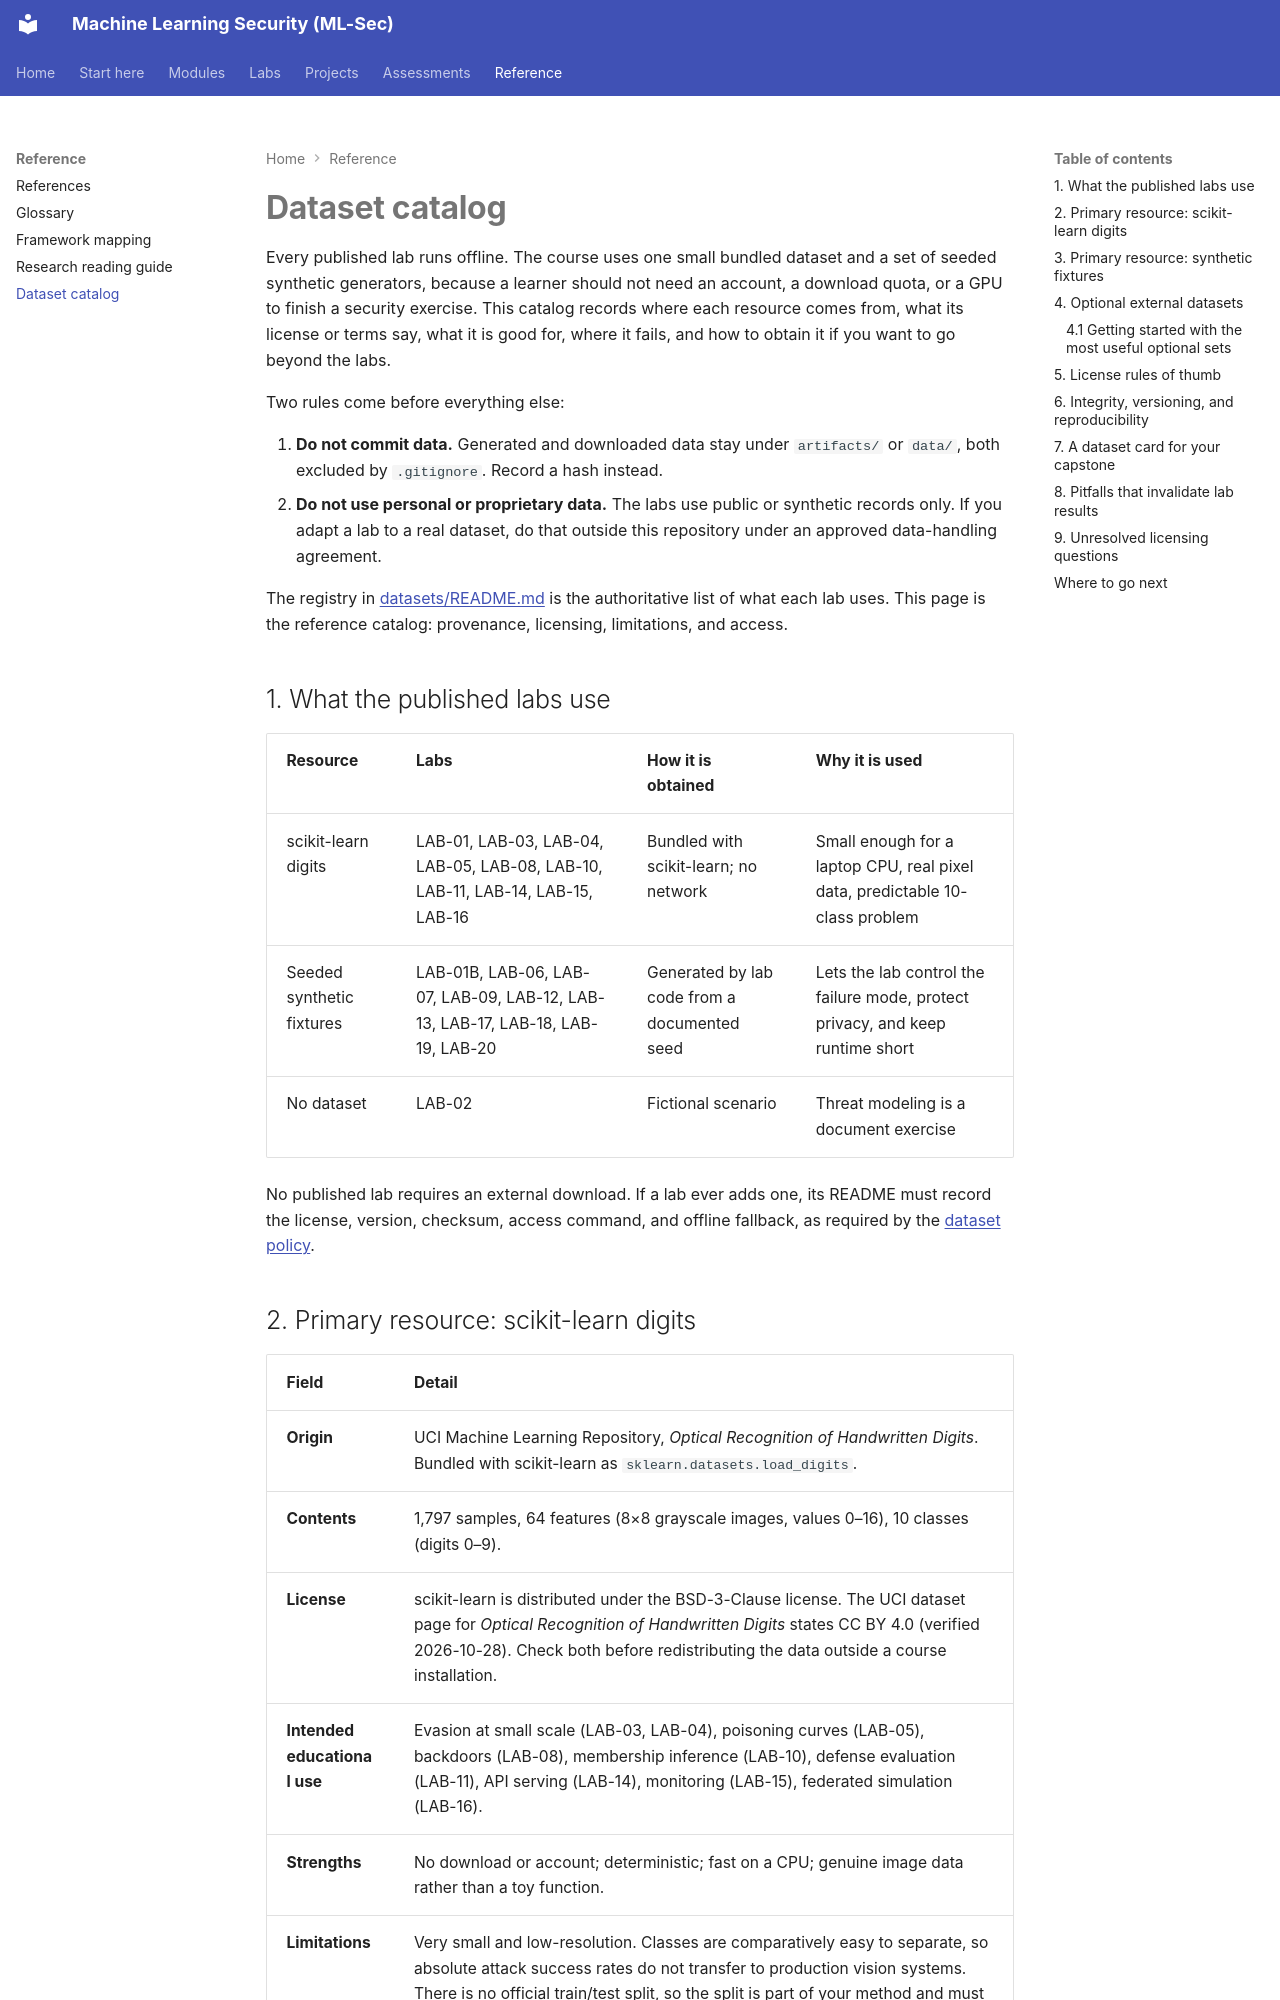

repository: nadeem-majeedch/MLSec · page: dataset-catalog/index.html · generator: mkdocs

# Dataset catalog

Every published lab runs offline. The course uses one small bundled dataset and a set of seeded synthetic generators, because a learner should not need an account, a download quota, or a GPU to finish a security exercise. This catalog records where each resource comes from, what its license or terms say, what it is good for, where it fails, and how to obtain it if you want to go beyond the labs.

Two rules come before everything else:

1. **Do not commit data.** Generated and downloaded data stay under `artifacts/` or `data/`, both excluded by `.gitignore`. Record a hash instead.
2. **Do not use personal or proprietary data.** The labs use public or synthetic records only. If you adapt a lab to a real dataset, do that outside this repository under an approved data-handling agreement.

The registry in [datasets/README.md](https://github.com/nadeem-majeedch/MLSec/blob/main/datasets/README.md) is the authoritative list of what each lab uses. This page is the reference catalog: provenance, licensing, limitations, and access.

## 1. What the published labs use

| Resource | Labs | How it is obtained | Why it is used |
|---|---|---|---|
| scikit-learn digits | LAB-01, LAB-03, LAB-04, LAB-05, LAB-08, LAB-10, LAB-11, LAB-14, LAB-15, LAB-16 | Bundled with scikit-learn; no network | Small enough for a laptop CPU, real pixel data, predictable 10-class problem |
| Seeded synthetic fixtures | LAB-01B, LAB-06, LAB-07, LAB-09, LAB-12, LAB-13, LAB-17, LAB-18, LAB-19, LAB-20 | Generated by lab code from a documented seed | Lets the lab control the failure mode, protect privacy, and keep runtime short |
| No dataset | LAB-02 | Fictional scenario | Threat modeling is a document exercise |

No published lab requires an external download. If a lab ever adds one, its README must record the license, version, checksum, access command, and offline fallback, as required by the [dataset policy](https://github.com/nadeem-majeedch/MLSec/blob/main/datasets/README.md#policy).
